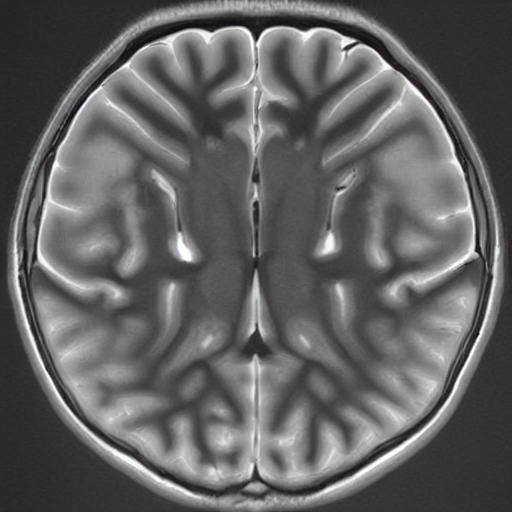
Generation parameters embedded in this image by AUTOMATIC1111 Stable Diffusion web UI or a fork of it (Forge, ...) (PNG 'parameters' text chunk):
normal brain x ray   <lora:BrainXray_v1.2-000080:1>
Steps: 20, Sampler: DPM++ 2M Karras, CFG scale: 7, Seed: 236567435, Size: 512x512, Model hash: 6ce0161689, Model: v1-5-pruned-emaonly, Lora hashes: "BrainXray_v1.2-000080: 79540829f889", Version: v1.6.0